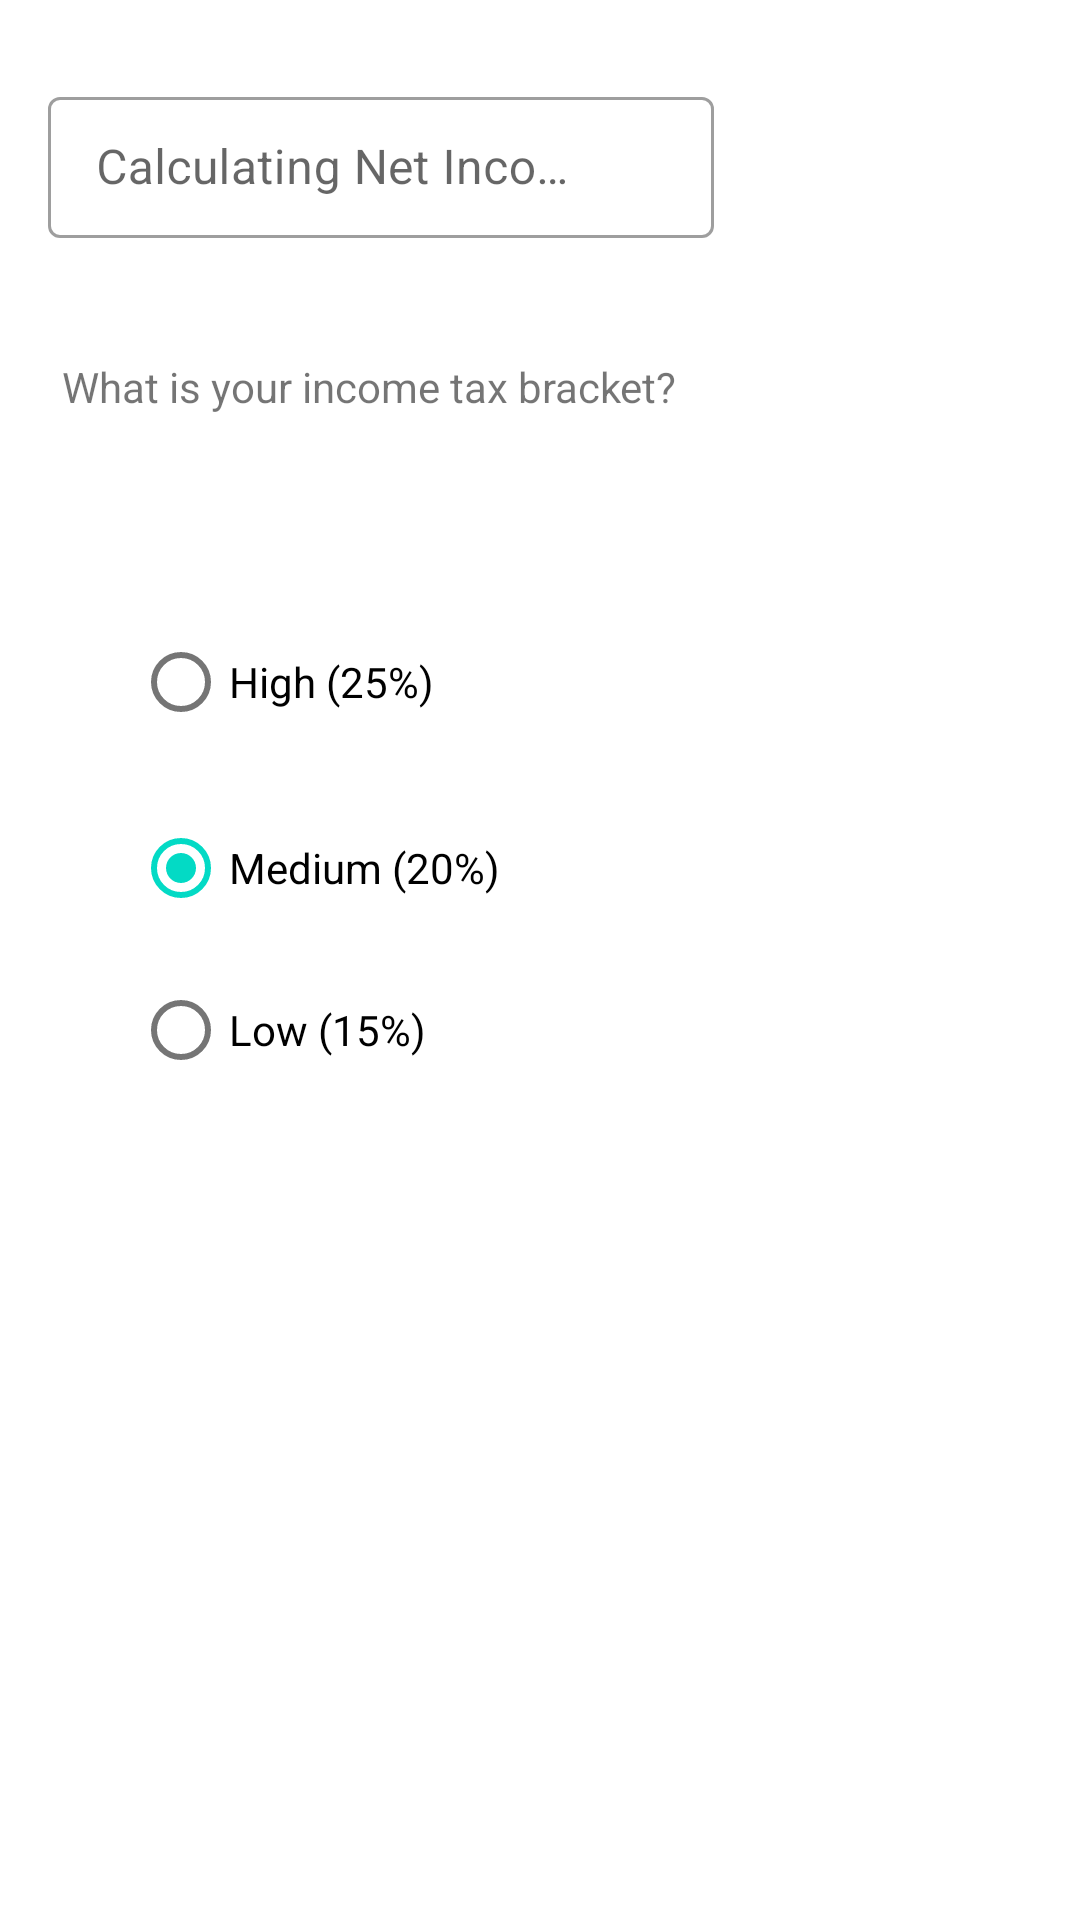

Produce the Android XML layout that renders to this screen, including the resource entries it uses.
<!-- AndroidManifest.xml: application theme Theme.CalculatingNetIncome -->
<!-- res/layout/content_main.xml -->
<?xml version="1.0" encoding="utf-8"?>
<androidx.constraintlayout.widget.ConstraintLayout xmlns:android="http://schemas.android.com/apk/res/android"
    xmlns:app="http://schemas.android.com/apk/res-auto"
    xmlns:tools="http://schemas.android.com/tools"
    android:layout_width="match_parent"
    android:layout_height="match_parent"
    tools:context=".MainActivity">

    <com.google.android.material.textfield.TextInputLayout
        android:id="@+id/textInputLayout_user_name"
        style="@style/Widget.MaterialComponents.TextInputLayout.OutlinedBox"
        android:layout_width="0dp"
        android:layout_height="wrap_content"
        android:layout_marginStart="16dp"
        android:layout_marginTop="24dp"
        android:layout_marginEnd="16dp"
        app:hintTextAppearance="@style/TextAppearance.AppCompat.Medium"
        app:layout_constraintEnd_toEndOf="parent"
        app:layout_constraintStart_toStartOf="parent"
        app:layout_constraintTop_toTopOf="parent">

        <com.google.android.material.textfield.TextInputEditText
            android:id="@+id/gross_income_edit_text"
            android:layout_width="222dp"
            android:layout_height="47dp"
            android:hint="Calculating Net Income"
            android:inputType="numberDecimal" />
    </com.google.android.material.textfield.TextInputLayout>

    <RadioGroup
        android:layout_width="wrap_content"
        android:layout_height="wrap_content">

    </RadioGroup>

    <RadioButton
        android:id="@+id/radio_a"
        android:layout_width="148dp"
        android:layout_height="46dp"
        android:layout_marginTop="52dp"
        android:text="High (25%)"
        app:layout_constraintEnd_toEndOf="parent"
        app:layout_constraintHorizontal_bias="0.209"
        app:layout_constraintStart_toStartOf="parent"
        app:layout_constraintTop_toBottomOf="@+id/textView" />

    <RadioButton
        android:id="@+id/radio_b"
        android:layout_width="148dp"
        android:layout_height="46dp"
        android:layout_marginTop="16dp"
        android:checked="true"
        android:text="Medium (20%)"
        app:layout_constraintEnd_toEndOf="parent"
        app:layout_constraintHorizontal_bias="0.209"
        app:layout_constraintStart_toStartOf="parent"
        app:layout_constraintTop_toBottomOf="@+id/radio_a" />

    <RadioButton
        android:id="@+id/radio_c"
        android:layout_width="148dp"
        android:layout_height="46dp"
        android:layout_marginTop="8dp"
        android:text="Low (15%)"
        app:layout_constraintEnd_toEndOf="parent"
        app:layout_constraintHorizontal_bias="0.209"
        app:layout_constraintStart_toStartOf="parent"
        app:layout_constraintTop_toBottomOf="@+id/radio_b" />

    <TextView
        android:id="@+id/textView"
        android:layout_width="215dp"
        android:layout_height="33dp"
        android:layout_marginTop="40dp"
        android:text="What is your income tax bracket?"
        app:layout_constraintEnd_toEndOf="parent"
        app:layout_constraintHorizontal_bias="0.142"
        app:layout_constraintStart_toStartOf="parent"
        app:layout_constraintTop_toBottomOf="@+id/textInputLayout_user_name" />

</androidx.constraintlayout.widget.ConstraintLayout>
<!-- resources referenced by this layout -->
<resources>
  <style name="Theme.CalculatingNetIncome" parent="Theme.MaterialComponents.DayNight.DarkActionBar">
          
          <item name="colorPrimary">@color/purple_500</item>
          <item name="colorPrimaryVariant">@color/purple_700</item>
          <item name="colorOnPrimary">@color/white</item>
          
          <item name="colorSecondary">@color/teal_200</item>
          <item name="colorSecondaryVariant">@color/teal_700</item>
          <item name="colorOnSecondary">@color/black</item>
          
          <item name="android:statusBarColor" tools:targetApi="l">?attr/colorPrimaryVariant</item>
          
      </style>
  <!-- not gathered from this repository: default colours our renderer supplied (Android Studio template values) -->
  <color name="purple_500">#FF6200EE</color>
  <color name="purple_700">#FF3700B3</color>
  <color name="teal_200">#FF03DAC5</color>
  <color name="teal_700">#FF018786</color>
  <color name="black">#FF000000</color>
  <color name="white">#FFFFFFFF</color>
</resources>
